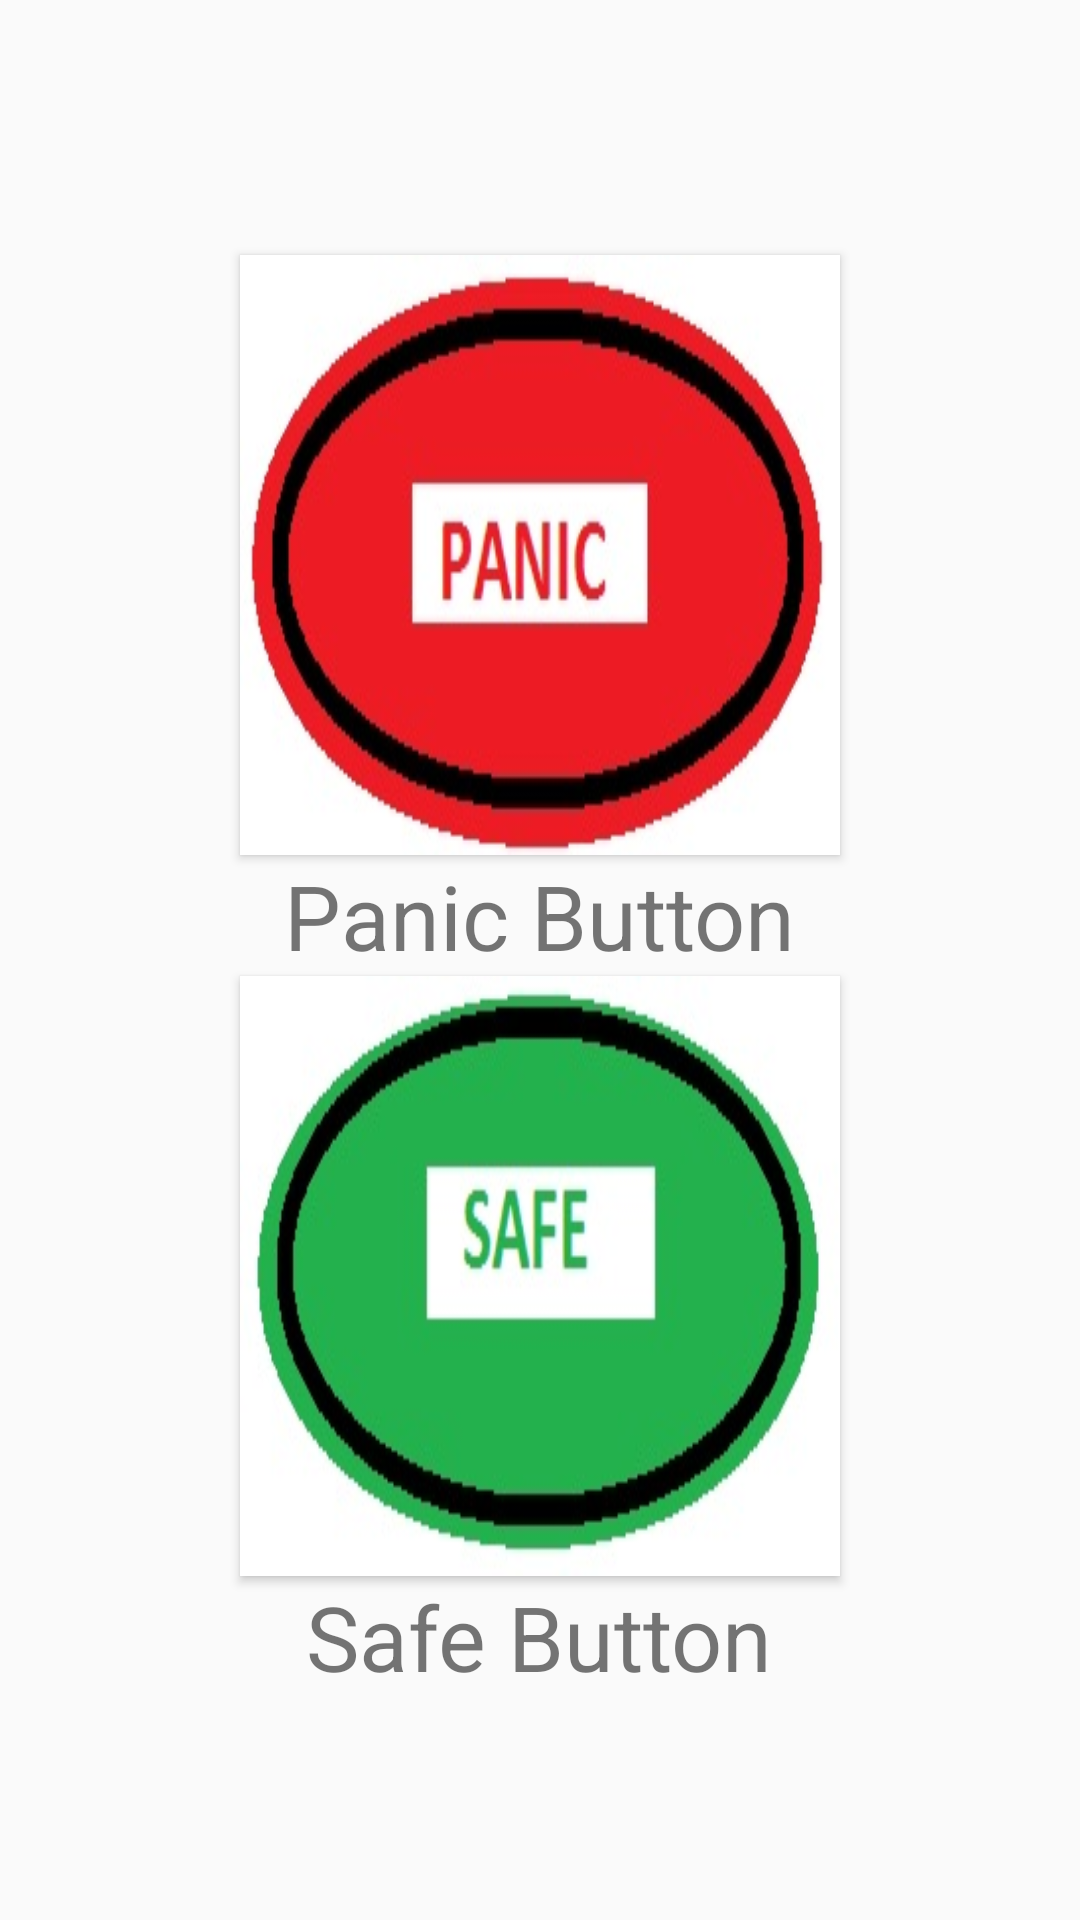

Reconstruct the res/layout file that produces this screen, plus the resources it refers to.
<!-- AndroidManifest.xml: application theme AppTheme -->
<!-- res/layout/fagment_item_one.xml -->
<LinearLayout xmlns:android="http://schemas.android.com/apk/res/android"
    xmlns:tools="http://schemas.android.com/tools"
    android:layout_width="match_parent"
    android:layout_height="match_parent"
    tools:context="com.Gi_Rage.ItemOneFragment">
    <ScrollView
        android:layout_width="match_parent"
        android:layout_height="match_parent">

<LinearLayout
    android:layout_width="match_parent"
    android:layout_height="match_parent"
    android:orientation="vertical"
    android:layout_margin="5dp">
    <Button
        android:id="@+id/panic"
        android:layout_width="200dp"
        android:layout_height="200dp"
        android:background="@drawable/panic"
        android:elevation="5dp"
        android:layout_gravity="center"
        android:gravity="center"
        android:layout_marginTop="80dp"/>

    <TextView
        android:elevation="5dp"
        android:id="@+id/spanic"
        android:layout_width="wrap_content"
        android:layout_height="wrap_content"
        android:text="Panic Button"
        android:textSize="30sp"
        android:layout_gravity="center"
        android:gravity="center"/>
    <Button
        android:elevation="5dp"
        android:id="@+id/safe"
        android:layout_width="200dp"
        android:layout_height="200dp"
        android:background="@drawable/safe"
        android:layout_gravity="center"
        android:gravity="center"/>

    <TextView
        android:elevation="5dp"
        android:id="@+id/ssafe"
        android:layout_width="wrap_content"
        android:layout_height="wrap_content"
        android:text="Safe Button"
     android:textSize="30sp"
        android:layout_gravity="center"
        android:gravity="center"/>
</LinearLayout>
    </ScrollView>

</LinearLayout>
<!-- resources referenced by this layout -->
<resources>
  <!-- drawable panic: jpg bitmap (drawable-mdpi, 18015 bytes) -->
  <!-- drawable safe: jpg bitmap (drawable-mdpi, 15871 bytes) -->
  <style name="AppTheme" parent="Theme.AppCompat.Light.DarkActionBar">
          
          <item name="colorPrimary">@color/colorPrimary</item>
          <item name="colorPrimaryDark">@color/colorPrimaryDark</item>
          <item name="colorAccent">@color/colorAccent</item>
  
          <item name="windowActionBar">false</item>
          <item name="windowNoTitle">true</item>
  
  
      </style>
  <color name="colorPrimary">#F50057</color>
  <color name="colorPrimaryDark">#00AA80</color>
  <color name="colorAccent">#FF4081</color>
</resources>
